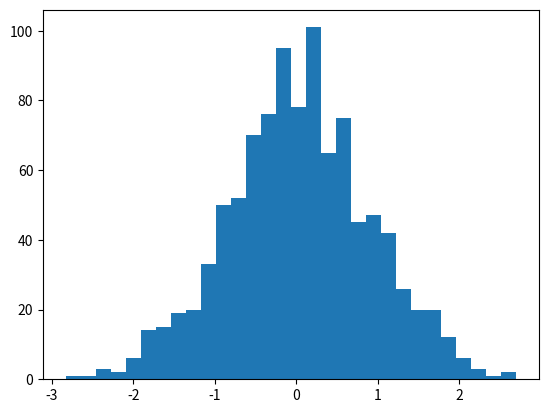

Recreate this plot in Python. (Note: this script raises an exception after producing the figure.)
#!/usr/bin/python3

import numpy as np
import random
import matplotlib.pyplot as plt


random_seed = 128
desired_list_size = 1000
random.seed(random_seed)

def task1a():
    uniform_randoms = random.sample(range(0,1000), desired_list_size)
    print (uniform_randoms)

    a = np.hstack((uniform_randoms, list(np.arange(0, 1000, 10))))
    plt.gcf().clear()
    plt.hist(a, bins='auto')
    plt.title("Histogram of uniformed random numbers")
    plt.savefig("hist_1a.png", bbox_inches='tight')
    print("Because the set is generated randomly, the dataset's distribution is balanced. That means every element occurs in an equal density.")


def task1b():
    mu, sigma = 0, 0.9# mean and standard deviation
    gauss_randoms = np.random.normal(mu, sigma, 1000)
    print (gauss_randoms)
    if abs(mu - np.mean(gauss_randoms)) < sigma:
        plt.gcf().clear()
        count, bins, ignored = plt.hist(gauss_randoms, 30, normed=True)
        plt.plot(bins, 1/(sigma * np.sqrt(2 * np.pi)) *
                np.exp( - (bins - mu)**2 / (2 * sigma**2) ),
                linewidth=2, color='r')
        plt.show()

task1a()
task1b()
